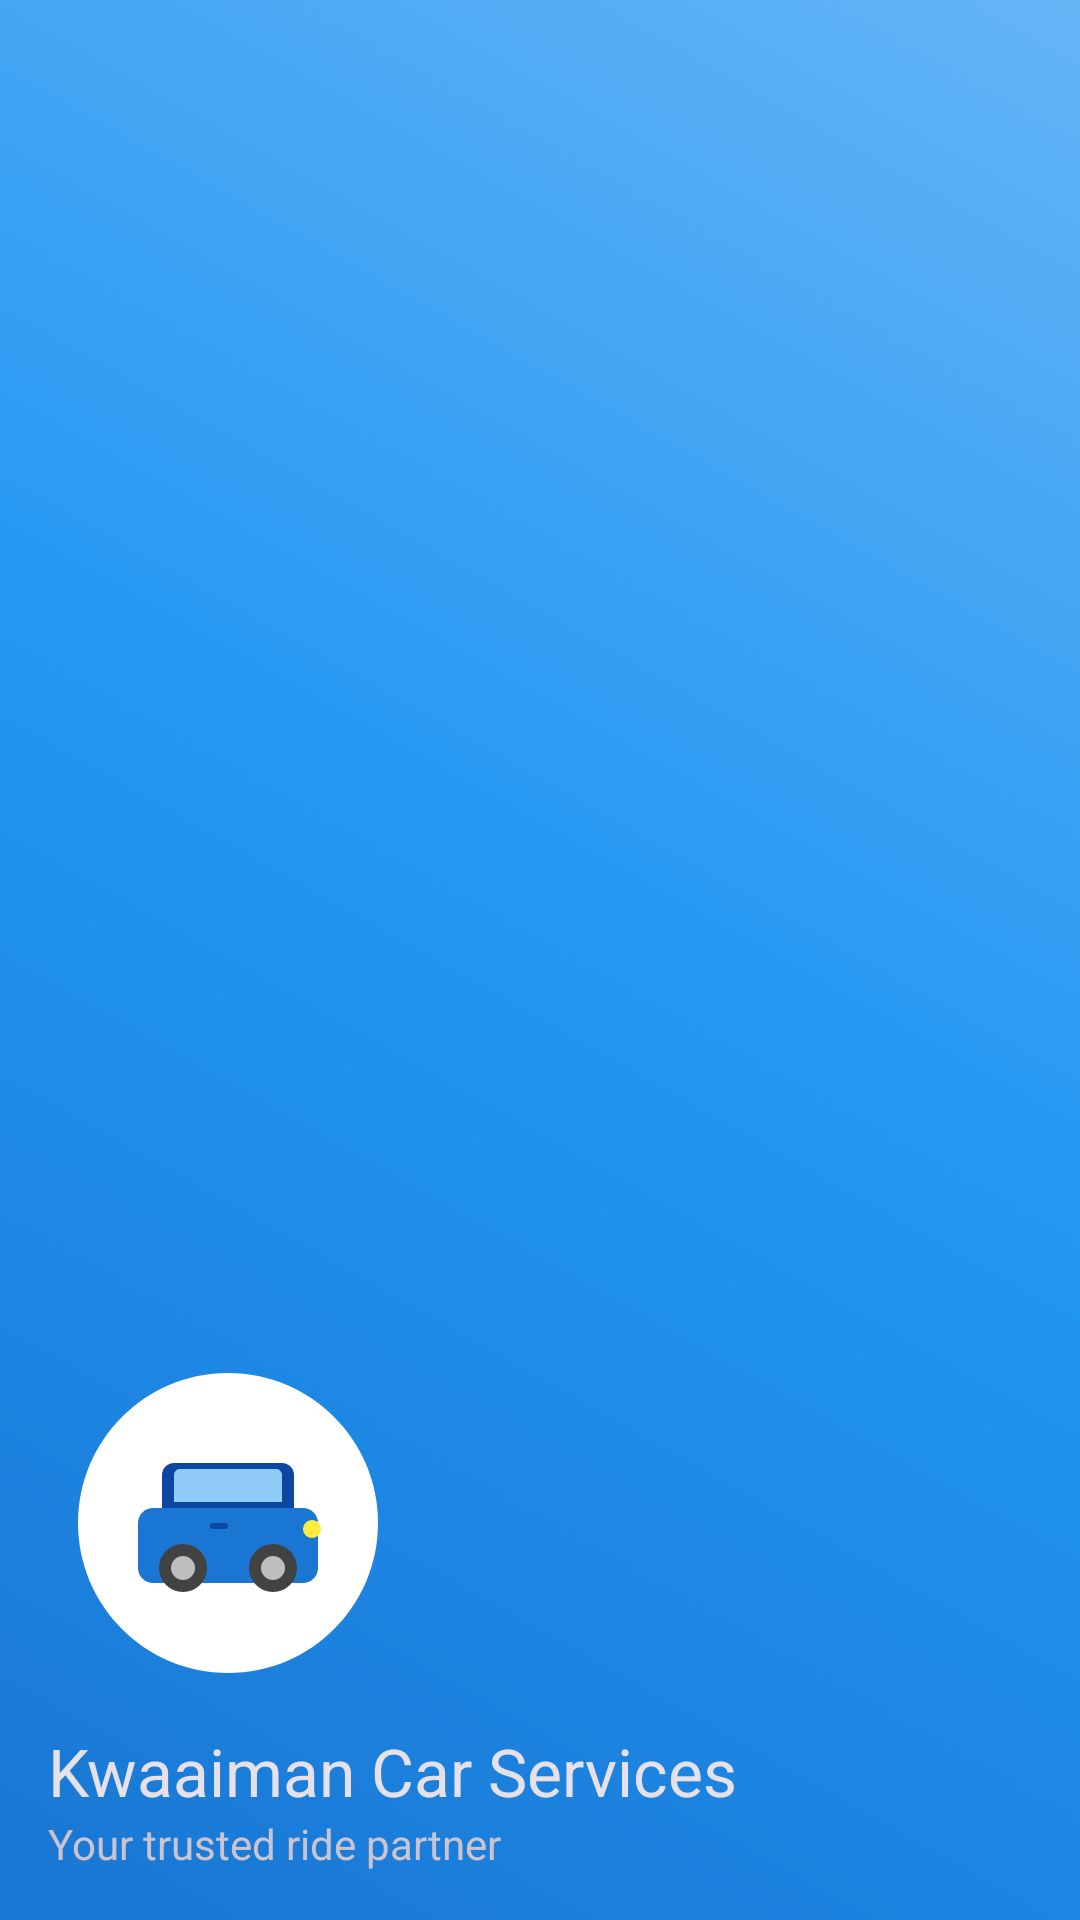

Layout XML and referenced resources for this Android screen:
<!-- AndroidManifest.xml: application theme Theme.KwaaimanCarServices -->
<!-- res/layout/nav_header_main.xml -->
<?xml version="1.0" encoding="utf-8"?>
<LinearLayout xmlns:android="http://schemas.android.com/apk/res/android"
    android:layout_width="match_parent"
    android:layout_height="@dimen/nav_header_height"
    android:background="@drawable/splash_gradient_background"
    android:gravity="bottom"
    android:orientation="vertical"
    android:paddingLeft="@dimen/activity_horizontal_margin"
    android:paddingTop="@dimen/activity_vertical_margin"
    android:paddingRight="@dimen/activity_horizontal_margin"
    android:paddingBottom="@dimen/activity_vertical_margin"
    android:theme="@style/ThemeOverlay.Material3.Dark">

    <ImageView
        android:id="@+id/imageView"
        android:layout_width="wrap_content"
        android:layout_height="wrap_content"
        android:contentDescription="@string/nav_header_desc"
        android:paddingTop="@dimen/nav_header_vertical_spacing"
        android:src="@drawable/kwaaiman_logo" />

    <TextView
        android:layout_width="match_parent"
        android:layout_height="wrap_content"
        android:paddingTop="@dimen/nav_header_vertical_spacing"
        android:text="@string/nav_header_title"
        android:textAppearance="@style/TextAppearance.Material3.TitleLarge" />

    <TextView
        android:id="@+id/textView"
        android:layout_width="wrap_content"
        android:layout_height="wrap_content"
        android:text="@string/nav_header_subtitle" />

</LinearLayout>
<!-- resources referenced by this layout -->
<resources>
  <dimen name="activity_horizontal_margin">16dp</dimen>
  <dimen name="activity_vertical_margin">16dp</dimen>
  <dimen name="nav_header_height">176dp</dimen>
  <dimen name="nav_header_vertical_spacing">8dp</dimen>
  <!-- drawable kwaaiman_logo (drawable) -->
  <?xml version="1.0" encoding="utf-8"?>
  <vector xmlns:android="http://schemas.android.com/apk/res/android"
      android:width="120dp"
      android:height="120dp"
      android:viewportWidth="120"
      android:viewportHeight="120">
  
      
      <path
          android:fillColor="#FFFFFFFF"
          android:pathData="M60,10 C32.39,10 10,32.39 10,60 C10,87.61 32.39,110 60,110 C87.61,110 110,87.61 110,60 C110,32.39 87.61,10 60,10 Z" />
  
      
      <path
          android:fillColor="#FF1976D2"
          android:pathData="M35,55 L85,55 C87.76,55 90,57.24 90,60 L90,75 C90,77.76 87.76,80 85,80 L35,80 C32.24,80 30,77.76 30,75 L30,60 C30,57.24 32.24,55 35,55 Z" />
  
      
      <path
          android:fillColor="#FF0D47A1"
          android:pathData="M42,40 L78,40 C80.21,40 82,41.79 82,44 L82,55 L38,55 L38,44 C38,41.79 39.79,40 42,40 Z" />
  
      
      <path
          android:fillColor="#FF90CAF9"
          android:pathData="M44,42 L76,42 C77.1,42 78,42.9 78,44 L78,53 L42,53 L42,44 C42,42.9 42.9,42 44,42 Z" />
  
      
      <path
          android:fillColor="#FF424242"
          android:pathData="M45,75 m-8,0 a8,8 0 1,0 16,0 a8,8 0 1,0 -16,0" />
  
      
      <path
          android:fillColor="#FF424242"
          android:pathData="M75,75 m-8,0 a8,8 0 1,0 16,0 a8,8 0 1,0 -16,0" />
  
      
      <path
          android:fillColor="#FFBDBDBD"
          android:pathData="M45,75 m-4,0 a4,4 0 1,0 8,0 a4,4 0 1,0 -8,0" />
  
      
      <path
          android:fillColor="#FFBDBDBD"
          android:pathData="M75,75 m-4,0 a4,4 0 1,0 8,0 a4,4 0 1,0 -8,0" />
  
      
      <path
          android:fillColor="#FFFFEB3B"
          android:pathData="M88,62 m-3,0 a3,3 0 1,0 6,0 a3,3 0 1,0 -6,0" />
  
      
      <path
          android:fillColor="#FF0D47A1"
          android:pathData="M55,60 h4 a1,1 0 0 1 1,1 v0 a1,1 0 0 1 -1,1 h-4 a1,1 0 0 1 -1,-1 v0 a1,1 0 0 1 1,-1 z" />
  
  </vector>
  <!-- drawable splash_gradient_background (drawable) -->
  <?xml version="1.0" encoding="utf-8"?>
  <shape xmlns:android="http://schemas.android.com/apk/res/android">
      <gradient
          android:startColor="#FF1976D2"
          android:centerColor="#FF2196F3"
          android:endColor="#FF64B5F6"
          android:angle="45"
          android:type="linear" />
  </shape>
  <string name="nav_header_desc">Navigation header</string>
  <string name="nav_header_subtitle">Your trusted ride partner</string>
  <string name="nav_header_title">Kwaaiman Car Services</string>
  <style name="Theme.KwaaimanCarServices" parent="Base.Theme.KwaaimanCarServices" />
  <style name="Base.Theme.KwaaimanCarServices" parent="Theme.Material3.DayNight.NoActionBar">
          <item name="colorPrimary">@color/primary_blue</item>
          <item name="colorPrimaryVariant">@color/primary_blue_dark</item>
          <item name="colorOnPrimary">@color/white</item>
          <item name="colorSecondary">@color/accent_orange</item>
          <item name="colorSecondaryVariant">@color/accent_orange_dark</item>
          <item name="colorOnSecondary">@color/white</item>
          <item name="android:colorBackground">@color/background_light</item>
          <item name="colorSurface">@color/card_background</item>
          <item name="colorOnSurface">@color/text_primary</item>
          <item name="android:statusBarColor">@color/primary_blue_dark</item>
          <item name="android:navigationBarColor">@color/primary_blue_dark</item>
      </style>
  <color name="primary_blue">#FF1976D2</color>
  <color name="primary_blue_dark">#FF0D47A1</color>
  <color name="white">#FFFFFFFF</color>
  <color name="accent_orange">#FFFF9800</color>
  <color name="accent_orange_dark">#FFF57C00</color>
  <color name="background_light">#FFF5F5F5</color>
  <color name="card_background">#FFFFFFFF</color>
  <color name="text_primary">#DE000000</color>
</resources>
